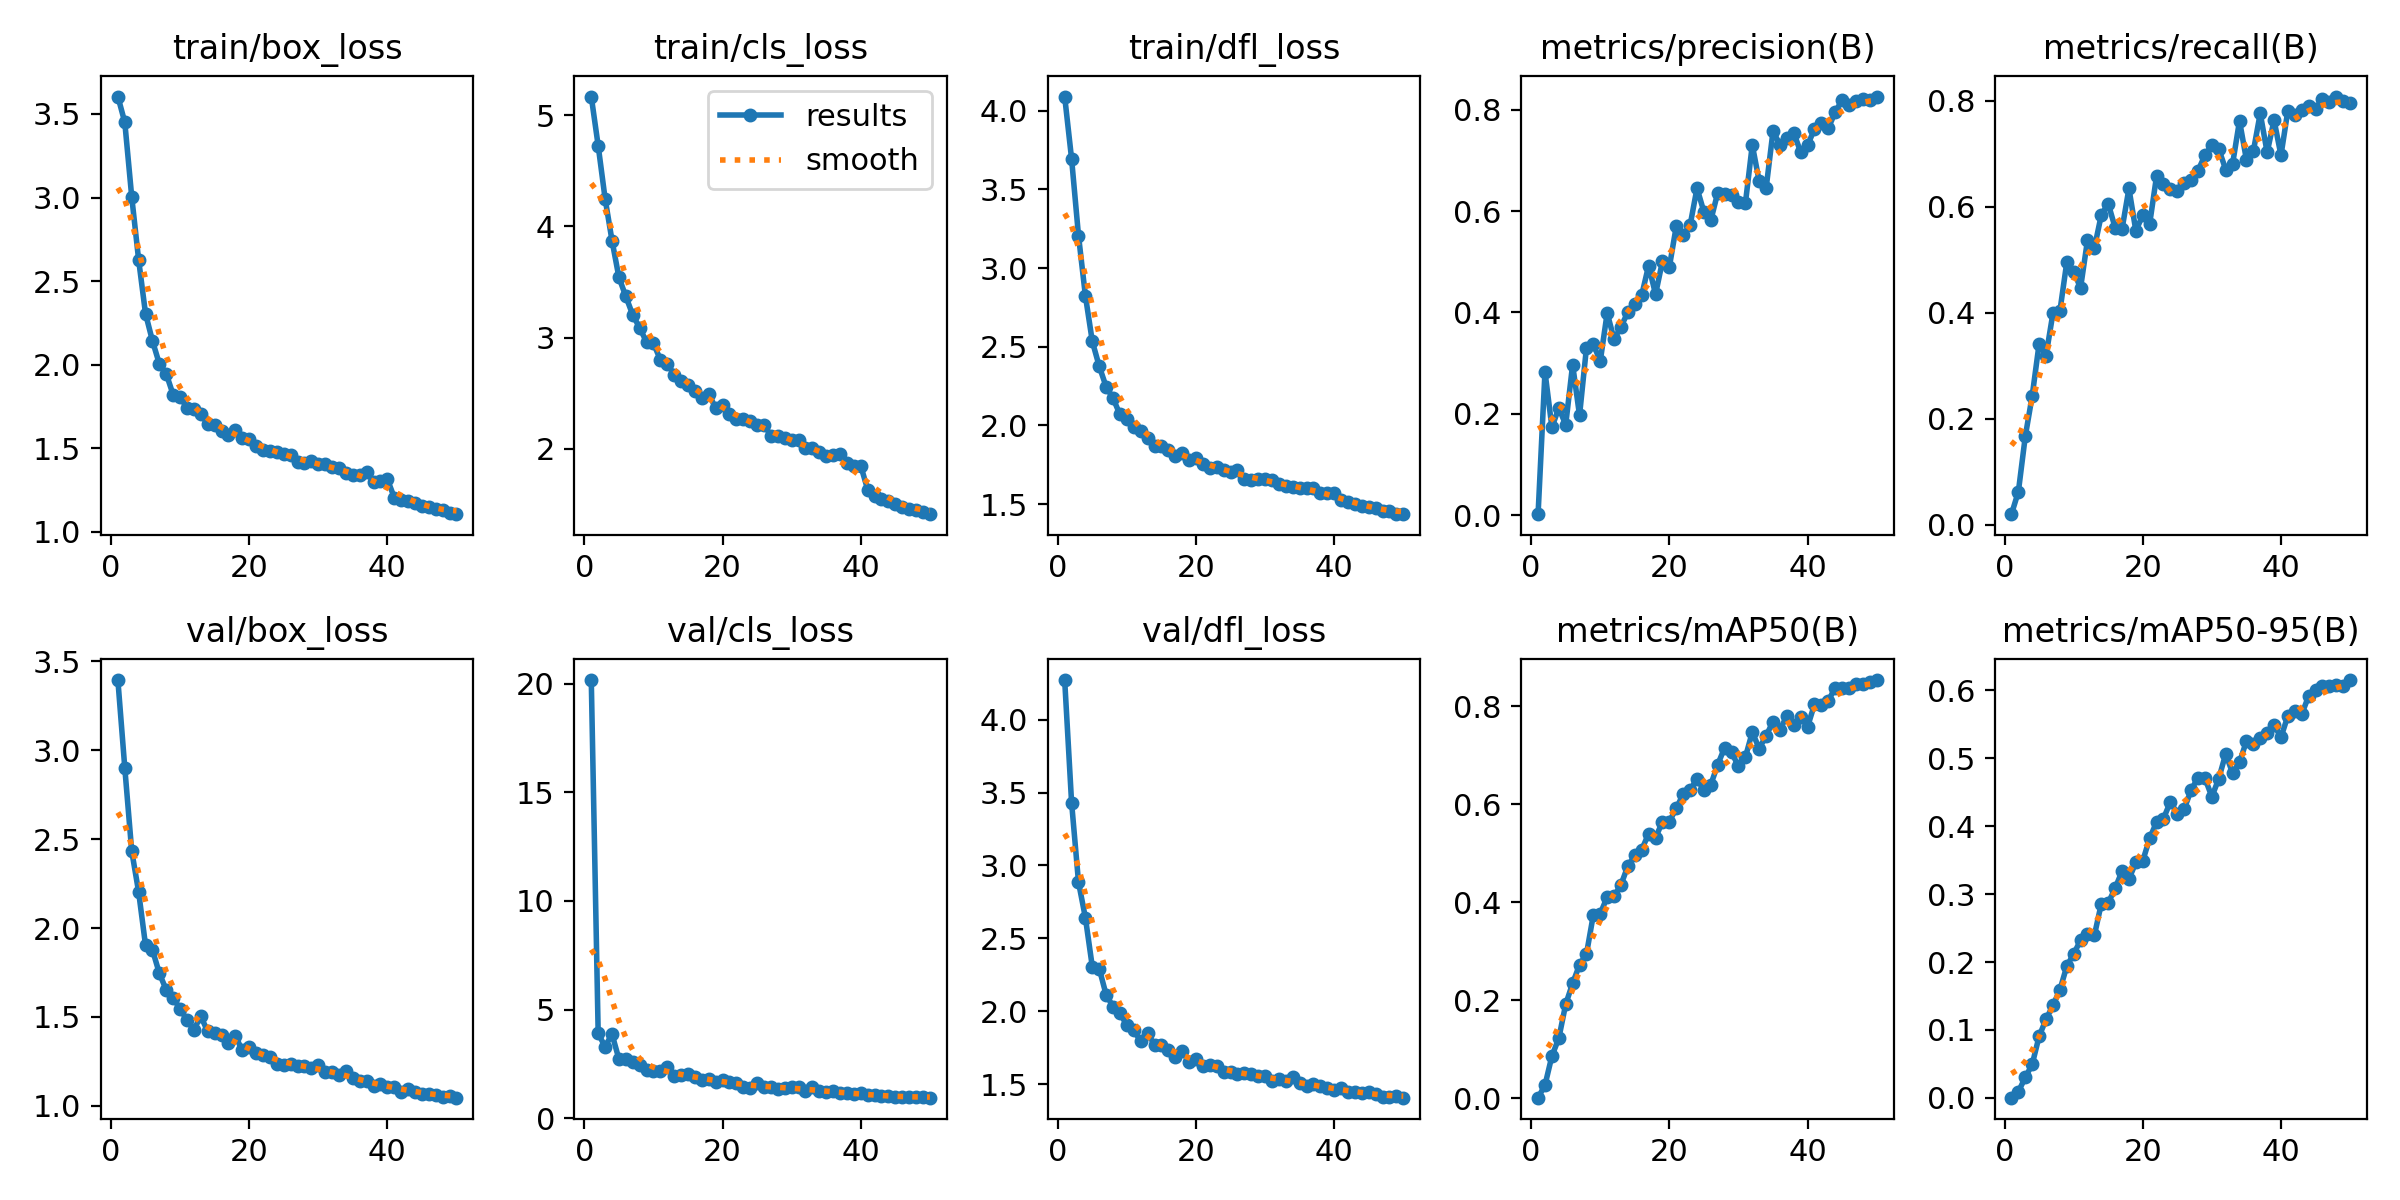

The table this chart was drawn from, first rows:
epoch, time, train/box_loss, train/cls_loss, train/dfl_loss, metrics/precision(B), metrics/recall(B), metrics/mAP50(B), metrics/mAP50-95(B), val/box_loss, val/cls_loss, val/dfl_loss, lr/pg0, lr/pg1, lr/pg2
1, 32.82, 3.604, 5.167, 4.091, 0.00231, 0.02015, 0.00129, 0.00033, 3.395, 20.16, 4.272, 0.07008, 0.003324, 0.003324
2, 62.92, 3.45, 4.724, 3.695, 0.283, 0.06277, 0.0268, 0.00924, 2.902, 3.896, 3.432, 0.03995, 0.006526, 0.006526
3, 92.82, 3.006, 4.249, 3.207, 0.1738, 0.1671, 0.08621, 0.03016, 2.435, 3.292, 2.886, 0.009687, 0.009595, 0.009595
4, 122.9, 2.629, 3.873, 2.824, 0.2113, 0.2435, 0.1224, 0.04942, 2.204, 3.87, 2.641, 0.009406, 0.009406, 0.009406
5, 153.5, 2.306, 3.542, 2.534, 0.1789, 0.3416, 0.192, 0.09069, 1.904, 2.718, 2.305, 0.009208, 0.009208, 0.009208
6, 183.9, 2.143, 3.371, 2.376, 0.2971, 0.3196, 0.2344, 0.1155, 1.878, 2.727, 2.293, 0.00901, 0.00901, 0.00901
7, 215.6, 2.005, 3.204, 2.246, 0.197, 0.3993, 0.2724, 0.1363, 1.746, 2.584, 2.113, 0.008812, 0.008812, 0.008812
8, 247.8, 1.945, 3.088, 2.173, 0.3302, 0.4028, 0.294, 0.1586, 1.652, 2.43, 2.032, 0.008614, 0.008614, 0.008614
9, 279.9, 1.82, 2.96, 2.069, 0.3371, 0.4952, 0.3743, 0.1939, 1.605, 2.219, 1.985, 0.008416, 0.008416, 0.008416
10, 310.4, 1.809, 2.948, 2.038, 0.3041, 0.4774, 0.3766, 0.212, 1.547, 2.185, 1.905, 0.008218, 0.008218, 0.008218
11, 341.4, 1.741, 2.801, 1.987, 0.399, 0.4474, 0.4104, 0.2321, 1.482, 2.163, 1.868, 0.00802, 0.00802, 0.00802
12, 372.8, 1.736, 2.764, 1.962, 0.3472, 0.5371, 0.4119, 0.2408, 1.429, 2.35, 1.795, 0.007822, 0.007822, 0.007822
13, 404.4, 1.704, 2.668, 1.921, 0.372, 0.5227, 0.4356, 0.2396, 1.504, 1.949, 1.847, 0.007624, 0.007624, 0.007624
14, 436.1, 1.647, 2.612, 1.872, 0.4007, 0.5849, 0.4739, 0.2859, 1.418, 1.98, 1.771, 0.007426, 0.007426, 0.007426
15, 468.1, 1.639, 2.573, 1.868, 0.4164, 0.6062, 0.4954, 0.2871, 1.408, 2.013, 1.766, 0.007228, 0.007228, 0.007228
16, 499, 1.605, 2.52, 1.845, 0.4343, 0.5609, 0.507, 0.3086, 1.4, 1.875, 1.734, 0.00703, 0.00703, 0.00703
17, 530.5, 1.579, 2.453, 1.808, 0.4926, 0.5583, 0.5397, 0.3339, 1.352, 1.766, 1.685, 0.006832, 0.006832, 0.006832
18, 562.5, 1.608, 2.496, 1.825, 0.4359, 0.6348, 0.5312, 0.3223, 1.395, 1.781, 1.73, 0.006634, 0.006634, 0.006634
19, 593.9, 1.561, 2.365, 1.778, 0.5012, 0.5549, 0.5641, 0.3469, 1.312, 1.676, 1.653, 0.006436, 0.006436, 0.006436
20, 625.3, 1.558, 2.391, 1.791, 0.4899, 0.5845, 0.5643, 0.3491, 1.331, 1.734, 1.672, 0.006238, 0.006238, 0.006238
21, 656.1, 1.512, 2.317, 1.754, 0.57, 0.5682, 0.5917, 0.3822, 1.3, 1.68, 1.627, 0.00604, 0.00604, 0.00604
22, 687, 1.489, 2.266, 1.73, 0.5519, 0.6585, 0.62, 0.4063, 1.288, 1.598, 1.635, 0.005842, 0.005842, 0.005842
23, 718.2, 1.484, 2.265, 1.735, 0.5719, 0.6424, 0.6284, 0.4114, 1.274, 1.431, 1.621, 0.005644, 0.005644, 0.005644
24, 748.6, 1.48, 2.254, 1.719, 0.6451, 0.6332, 0.6517, 0.436, 1.234, 1.37, 1.584, 0.005446, 0.005446, 0.005446
25, 779.6, 1.468, 2.216, 1.704, 0.5983, 0.6309, 0.6282, 0.4186, 1.229, 1.616, 1.581, 0.005248, 0.005248, 0.005248
26, 811, 1.46, 2.219, 1.717, 0.5819, 0.6449, 0.6399, 0.4256, 1.234, 1.45, 1.571, 0.00505, 0.00505, 0.00505
27, 843.9, 1.416, 2.116, 1.661, 0.6362, 0.6508, 0.6805, 0.4533, 1.223, 1.45, 1.575, 0.004852, 0.004852, 0.004852
28, 876, 1.412, 2.118, 1.65, 0.633, 0.6686, 0.7152, 0.4718, 1.227, 1.347, 1.567, 0.004654, 0.004654, 0.004654
29, 908.4, 1.425, 2.093, 1.659, 0.632, 0.6977, 0.7057, 0.4708, 1.214, 1.401, 1.557, 0.004456, 0.004456, 0.004456
30, 939.7, 1.403, 2.082, 1.656, 0.6184, 0.7166, 0.6771, 0.4435, 1.231, 1.421, 1.553, 0.004258, 0.004258, 0.004258
31, 970.3, 1.407, 2.079, 1.65, 0.6151, 0.7092, 0.6956, 0.4702, 1.188, 1.415, 1.522, 0.00406, 0.00406, 0.00406
32, 1002, 1.386, 2.012, 1.631, 0.7304, 0.6706, 0.7467, 0.5066, 1.191, 1.23, 1.537, 0.003862, 0.003862, 0.003862
33, 1034, 1.38, 2.005, 1.617, 0.6587, 0.6811, 0.7134, 0.4784, 1.176, 1.443, 1.519, 0.003664, 0.003664, 0.003664
34, 1065, 1.355, 1.968, 1.609, 0.645, 0.7627, 0.7393, 0.494, 1.193, 1.227, 1.549, 0.003466, 0.003466, 0.003466
35, 1095, 1.343, 1.933, 1.605, 0.7575, 0.6891, 0.768, 0.5254, 1.156, 1.186, 1.505, 0.003268, 0.003268, 0.003268
36, 1126, 1.339, 1.944, 1.6, 0.731, 0.705, 0.751, 0.5212, 1.139, 1.252, 1.487, 0.00307, 0.00307, 0.00307
37, 1156, 1.356, 1.955, 1.605, 0.7435, 0.7767, 0.7802, 0.5297, 1.14, 1.141, 1.498, 0.002872, 0.002872, 0.002872
38, 1188, 1.299, 1.868, 1.567, 0.7545, 0.7028, 0.7614, 0.5376, 1.109, 1.179, 1.484, 0.002674, 0.002674, 0.002674
39, 1220, 1.303, 1.85, 1.568, 0.7163, 0.7638, 0.778, 0.5493, 1.121, 1.13, 1.473, 0.002476, 0.002476, 0.002476
40, 1250, 1.314, 1.848, 1.571, 0.7293, 0.6975, 0.7575, 0.531, 1.108, 1.158, 1.461, 0.002278, 0.002278, 0.002278
41, 1283, 1.205, 1.633, 1.525, 0.7622, 0.7819, 0.8035, 0.5628, 1.108, 1.056, 1.475, 0.00208, 0.00208, 0.00208
42, 1313, 1.188, 1.581, 1.511, 0.7744, 0.773, 0.8024, 0.5696, 1.081, 1.045, 1.447, 0.001882, 0.001882, 0.001882
43, 1346, 1.183, 1.551, 1.5, 0.7637, 0.7821, 0.8109, 0.565, 1.095, 1.016, 1.449, 0.001684, 0.001684, 0.001684
44, 1379, 1.173, 1.536, 1.488, 0.7948, 0.7908, 0.8373, 0.5916, 1.08, 1.005, 1.436, 0.001486, 0.001486, 0.001486
45, 1411, 1.153, 1.508, 1.482, 0.8194, 0.7846, 0.8377, 0.6, 1.069, 0.994, 1.444, 0.001288, 0.001288, 0.001288
46, 1443, 1.147, 1.478, 1.478, 0.81, 0.8041, 0.8377, 0.6059, 1.069, 0.9905, 1.43, 0.00109, 0.00109, 0.00109
47, 1474, 1.135, 1.46, 1.458, 0.8179, 0.7971, 0.8444, 0.6063, 1.06, 0.9751, 1.414, 0.000892, 0.000892, 0.000892
48, 1504, 1.131, 1.449, 1.455, 0.8215, 0.8083, 0.8443, 0.6078, 1.048, 0.9703, 1.411, 0.000694, 0.000694, 0.000694
49, 1534, 1.113, 1.428, 1.44, 0.8183, 0.7997, 0.8495, 0.6071, 1.056, 0.9724, 1.422, 0.000496, 0.000496, 0.000496
50, 1565, 1.106, 1.413, 1.436, 0.8258, 0.7963, 0.853, 0.6153, 1.046, 0.9426, 1.407, 0.000298, 0.000298, 0.000298
